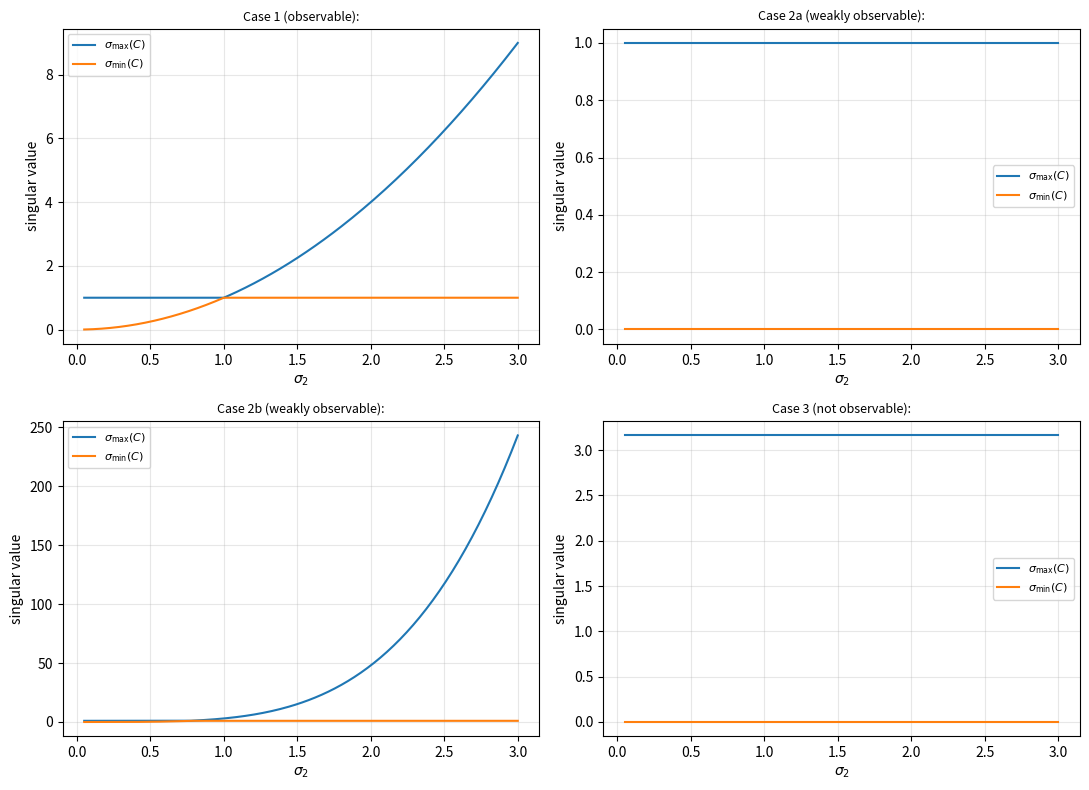

Recreate this plot in Python.
import numpy as np
import matplotlib.pyplot as plt

# derived on paper
def C_case1(s1, s2):
    return np.array([[s1**2, 0],
                      [0,     s2**2]])

def C_case2a(s1, s2):
    # g = (y, z^2)
    return np.array([[s1**2, 0],
                      [0,     0]])

def C_case2b(s1, s2):
    # g = (y, z^3)
    return np.array([[s1**2, 0],
                      [0,     3*s2**4]])

def C_case3(s1, s2):
    # g = (y, y^3)
    return np.array([[s1**2,    0],
                      [3*s1**4, 0]])

def C_false_positive(s, a=2.0, b=1.0, c=1.0):
    # Structurally unobservable everywhere (Jacobian rank <= 1 for all y,z),
    # but falsely shows full rank at any fixed sigma.
    # Construction: w = a*y + b*z + c*y*z,  h = (w, w^2)
    return np.array([[a*s**2,        b*s**2],
                      [2*b*c*s**4,    2*a*c*s**4]])

cases = {
    "Case 1 (observable):": C_case1,
    "Case 2a (weakly observable):": C_case2a,
    "Case 2b (weakly observable):": C_case2b,
    "Case 3 (not observable):": C_case3,
    "False positive":  C_false_positive,
}

# vary the variance and loop
s1_fixed = 1.0
sigma2 = np.linspace(0.05, 3.0, 200)

fig, axes = plt.subplots(2, 2, figsize=(11, 8))
axes = axes.ravel()

for ax, (name, Cfun) in zip(axes, cases.items()):
    sv_max, sv_min, cond = [], [], []
    for s2 in sigma2:
        C = Cfun(s1_fixed, s2)
        svals = np.linalg.svd(C, compute_uv=False)
        sv_max.append(svals[0])
        sv_min.append(svals[-1])

    ax.plot(sigma2, sv_max, label=r"$\sigma_{\max}(C)$")
    ax.plot(sigma2, sv_min, label=r"$\sigma_{\min}(C)$")
    ax.set_title(name, fontsize=9)
    ax.set_xlabel(r"$\sigma_2$")
    ax.set_ylabel("singular value")
    ax.legend(fontsize=8)
    ax.grid(alpha=0.3)

plt.tight_layout()
plt.savefig("cross-covariance.png", dpi=150, bbox_inches="tight")
plt.show()
